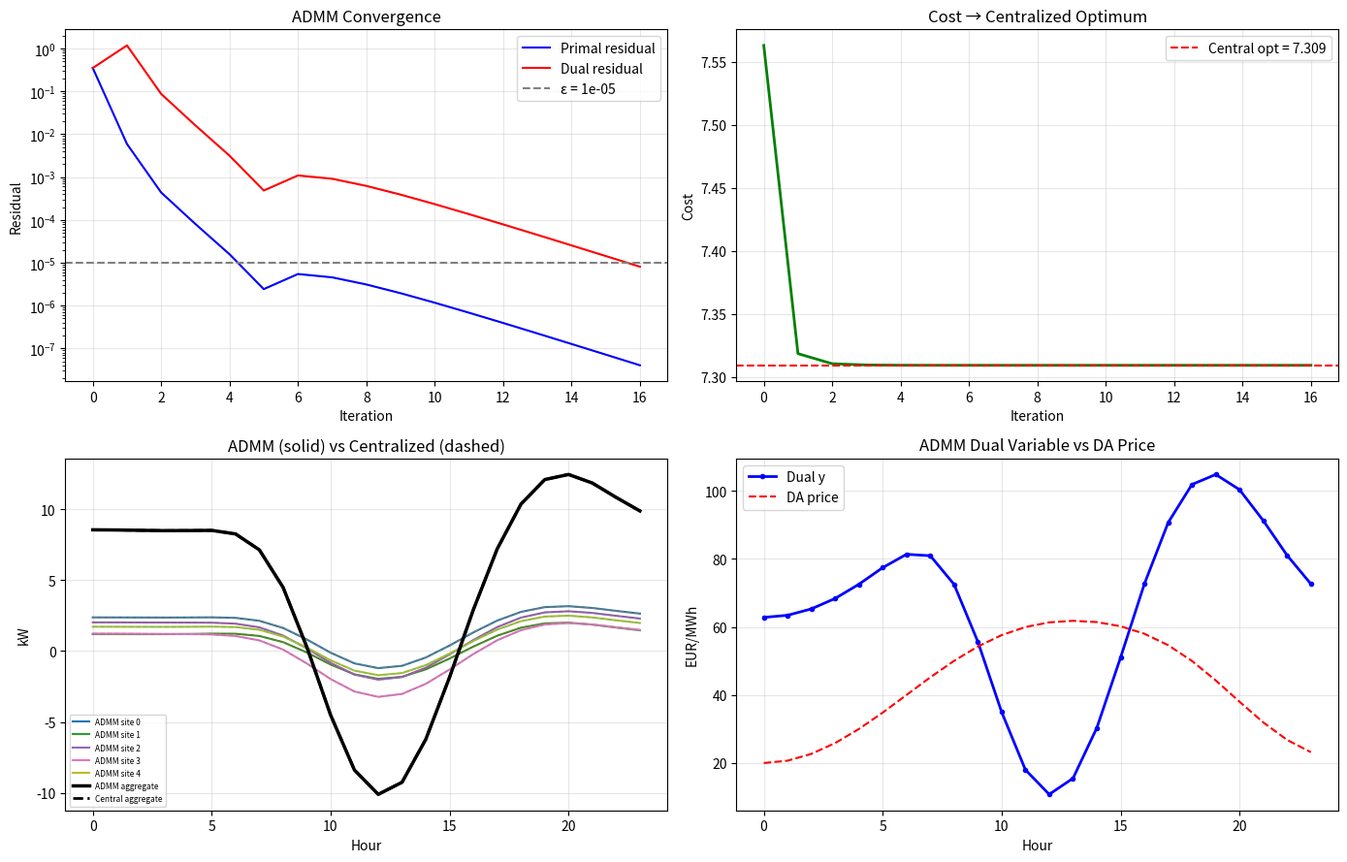

Here is the Python script that generated this plot: (Note: this script raises an exception after producing the figure.)
import numpy as np
import matplotlib.pyplot as plt
from scipy.optimize import minimize

np.random.seed(42)


T = 24
hours = np.arange(T)
N = 5

# Site data
d = []      # preferred net exchange (net load without battery)
flex = []   # flexibility range (battery enables deviation from d)
alpha = []  # discomfort weight (higher = less flexible)

for i in range(N):
    pv_peak = 3.0 + 2.0 * np.random.rand()
    load_base = 1.0 + 1.5 * np.random.rand()
    d_i = load_base + 0.8*np.exp(-0.5*((hours-8)/2)**2) + 1.0*np.exp(-0.5*((hours-19)/2.5)**2) \
          - pv_peak * np.exp(-0.5*((hours-12)/3)**2)
    d.append(d_i)
    flex.append(2.0 + 2.0 * np.random.rand())
    alpha.append(0.5 + 1.5 * np.random.rand())

# DA price and portfolio risk penalty
c_da = np.maximum(0.04 + 0.02*np.sin(2*np.pi*(hours-6)/24) + 0.01*np.exp(-0.5*((hours-18)/3)**2), 0.01)
beta = 0.005

print(f"Sites: {N}, T: {T}")
for i in range(N):
    print(f"  Site {i}: α={alpha[i]:.2f}, flex={flex[i]:.1f} kW")


def total_cost(g_flat):
    G = g_flat.reshape(N, T)
    z = np.sum(G, axis=0)
    port = np.dot(c_da, z) + (beta/2)*np.dot(z, z)
    local = sum(0.5*alpha[i]*np.sum((G[i]-d[i])**2) for i in range(N))
    return port + local

def total_grad(g_flat):
    G = g_flat.reshape(N, T)
    z = np.sum(G, axis=0)
    grad = np.zeros_like(G)
    for i in range(N):
        grad[i] = (c_da + beta*z) + alpha[i]*(G[i]-d[i])
    return grad.ravel()

bounds = []
for i in range(N):
    for t in range(T):
        bounds.append((d[i][t]-flex[i], d[i][t]+flex[i]))

g0 = np.concatenate(d)
res = minimize(total_cost, g0, jac=total_grad, bounds=bounds, method='L-BFGS-B')
G_opt = res.x.reshape(N, T)
z_opt = np.sum(G_opt, axis=0)
cost_opt = res.fun
print(f"Centralized cost: {cost_opt:.4f}")


def site_update_qp(d_i, alpha_i, flex_i, rho, target):
    """Closed-form proximal update for site QP with box constraints."""
    g = (alpha_i * d_i + rho * target) / (alpha_i + rho)
    return np.clip(g, d_i - flex_i, d_i + flex_i)

def coordinator_update_qp(c_da, beta, rho, v):
    """Closed-form proximal update for coordinator QP."""
    return (rho * v - c_da) / (beta + rho)

# ADMM parameters
rho = 1.0
max_iter = 200
tol = 1e-5

# Initialize
G = np.array(d, dtype=float)  # start at preferred schedules
S = np.sum(G, axis=0)          # running aggregate
z = S.copy()                   # portfolio variable
y = np.zeros(T)                # dual variable (single vector since constraint is aggregate)

pr_hist, dr_hist, cost_hist = [], [], []

print(f"{'k':>3} {'primal':>10} {'dual':>10} {'cost':>10} {'gap%':>8}")
print("-"*46)

for k in range(max_iter):
    z_old = z.copy()
    G_old = G.copy()
    
    # Site updates (parallel — each uses global z, aggregate S, and dual y)
    S_new = np.zeros(T)
    for i in range(N):
        # Target for site i: what it should aim for given all other sites
        target_i = z - (S - G_old[i]) - y / rho
        G[i] = site_update_qp(d[i], alpha[i], flex[i], rho, target_i)
        S_new += G[i]
    S = S_new
    
    # Coordinator update
    v = S + y / rho
    z = coordinator_update_qp(c_da, beta, rho, v)
    
    # Dual update
    y = y + rho * (S - z)
    
    # Residuals
    primal_res = np.linalg.norm(S - z)
    dual_res = rho * np.linalg.norm(z - z_old)
    cost = total_cost(G.ravel())
    
    pr_hist.append(primal_res)
    dr_hist.append(dual_res)
    cost_hist.append(cost)
    
    if k % 20 == 0 or k == max_iter-1 or (primal_res < tol and dual_res < tol):
        gap = 100 * abs(cost - cost_opt) / abs(cost_opt)
        print(f"{k:3d} {primal_res:10.6f} {dual_res:10.6f} {cost:10.4f} {gap:8.3f}")
    
    if primal_res < tol and dual_res < tol:
        print(f"\n✓ Converged at iteration {k}!")
        break

gap_final = 100 * abs(cost_hist[-1] - cost_opt) / abs(cost_opt)
print(f"\nFinal cost:      {cost_hist[-1]:.6f}")
print(f"Central cost:    {cost_opt:.6f}")
print(f"Optimality gap:  {gap_final:.4f}%")


fig, axes = plt.subplots(2, 2, figsize=(14, 9))

axes[0,0].semilogy(pr_hist, 'b-', lw=1.5, label='Primal residual')
axes[0,0].semilogy(dr_hist, 'r-', lw=1.5, label='Dual residual')
axes[0,0].axhline(tol, color='gray', ls='--', label=f'ε = {tol}')
axes[0,0].set_xlabel('Iteration'); axes[0,0].set_ylabel('Residual')
axes[0,0].set_title('ADMM Convergence'); axes[0,0].legend(); axes[0,0].grid(alpha=0.3)

axes[0,1].plot(cost_hist, 'g-', lw=2)
axes[0,1].axhline(cost_opt, color='r', ls='--', lw=1.5, label=f'Central opt = {cost_opt:.3f}')
axes[0,1].set_xlabel('Iteration'); axes[0,1].set_ylabel('Cost')
axes[0,1].set_title('Cost → Centralized Optimum'); axes[0,1].legend(); axes[0,1].grid(alpha=0.3)

for i in range(N):
    axes[1,0].plot(hours, G[i], '-', lw=1.5, label=f'ADMM site {i}')
    axes[1,0].plot(hours, G_opt[i], '--', lw=1, alpha=0.4)
axes[1,0].plot(hours, S, 'k-', lw=2.5, label='ADMM aggregate')
axes[1,0].plot(hours, z_opt, 'k--', lw=2, label='Central aggregate')
axes[1,0].set_xlabel('Hour'); axes[1,0].set_ylabel('kW')
axes[1,0].set_title('ADMM (solid) vs Centralized (dashed)')
axes[1,0].legend(fontsize=6); axes[1,0].grid(alpha=0.3)

# Dual variable = internal transfer price
axes[1,1].plot(hours, y*1000, 'b-o', ms=3, lw=2, label='Dual y')
axes[1,1].plot(hours, c_da*1000, 'r--', lw=1.5, label='DA price')
axes[1,1].set_xlabel('Hour'); axes[1,1].set_ylabel('EUR/MWh')
axes[1,1].set_title('ADMM Dual Variable vs DA Price')
axes[1,1].legend(); axes[1,1].grid(alpha=0.3)

plt.tight_layout(); plt.savefig('/tmp/nb4_conv.png', dpi=100); plt.show()


n_it = len(cost_hist)
print(f"Converged in {n_it} iterations, gap = {gap_final:.4f}%")
print()
print("Communication per iteration:")
print(f"  Coordinator → all sites: z(t), S(t), y(t)/ρ  = {3*T} floats")
print(f"  Each site → coordinator: g_i(t)               = {T} floats")
print(f"  Total per iteration: {(3+N)*T*8} bytes = {(3+N)*T*8/1024:.1f} KB")
print(f"  Grand total: {(3+N)*T*8*n_it/1024:.1f} KB")
print()
print("Privacy: sites keep private PV, load, battery data, SoC, α, f")
print("Sites share ONLY: net grid exchange schedule g_i(t)")


rho_values = [0.1, 0.5, 1.0, 2.0, 5.0, 10.0]
iters_needed = []

for rho_t in rho_values:
    G_t = np.array(d, dtype=float); S_t = np.sum(G_t, axis=0)
    z_t = S_t.copy(); y_t = np.zeros(T)
    
    for k in range(1000):
        z_old_t = z_t.copy(); G_old_t = G_t.copy()
        S_t = np.zeros(T)
        for i in range(N):
            target = z_t - (np.sum(G_old_t, axis=0) - G_old_t[i]) - y_t/rho_t
            G_t[i] = site_update_qp(d[i], alpha[i], flex[i], rho_t, target)
            S_t += G_t[i]
        z_t = coordinator_update_qp(c_da, beta, rho_t, S_t + y_t/rho_t)
        y_t += rho_t * (S_t - z_t)
        if np.linalg.norm(S_t-z_t) < tol and rho_t*np.linalg.norm(z_t-z_old_t) < tol:
            iters_needed.append(k+1); break
    else:
        iters_needed.append(1000)

plt.figure(figsize=(8, 4))
plt.bar([f'{r}' for r in rho_values], iters_needed, color='steelblue', alpha=0.7)
plt.xlabel('ρ'); plt.ylabel('Iterations'); plt.title('Convergence Speed vs ρ')
plt.grid(alpha=0.3, axis='y'); plt.tight_layout()
plt.savefig('/tmp/nb4_rho.png', dpi=100); plt.show()
for r, it in zip(rho_values, iters_needed):
    print(f"  ρ = {r:5.1f}: {it:4d} iterations")
